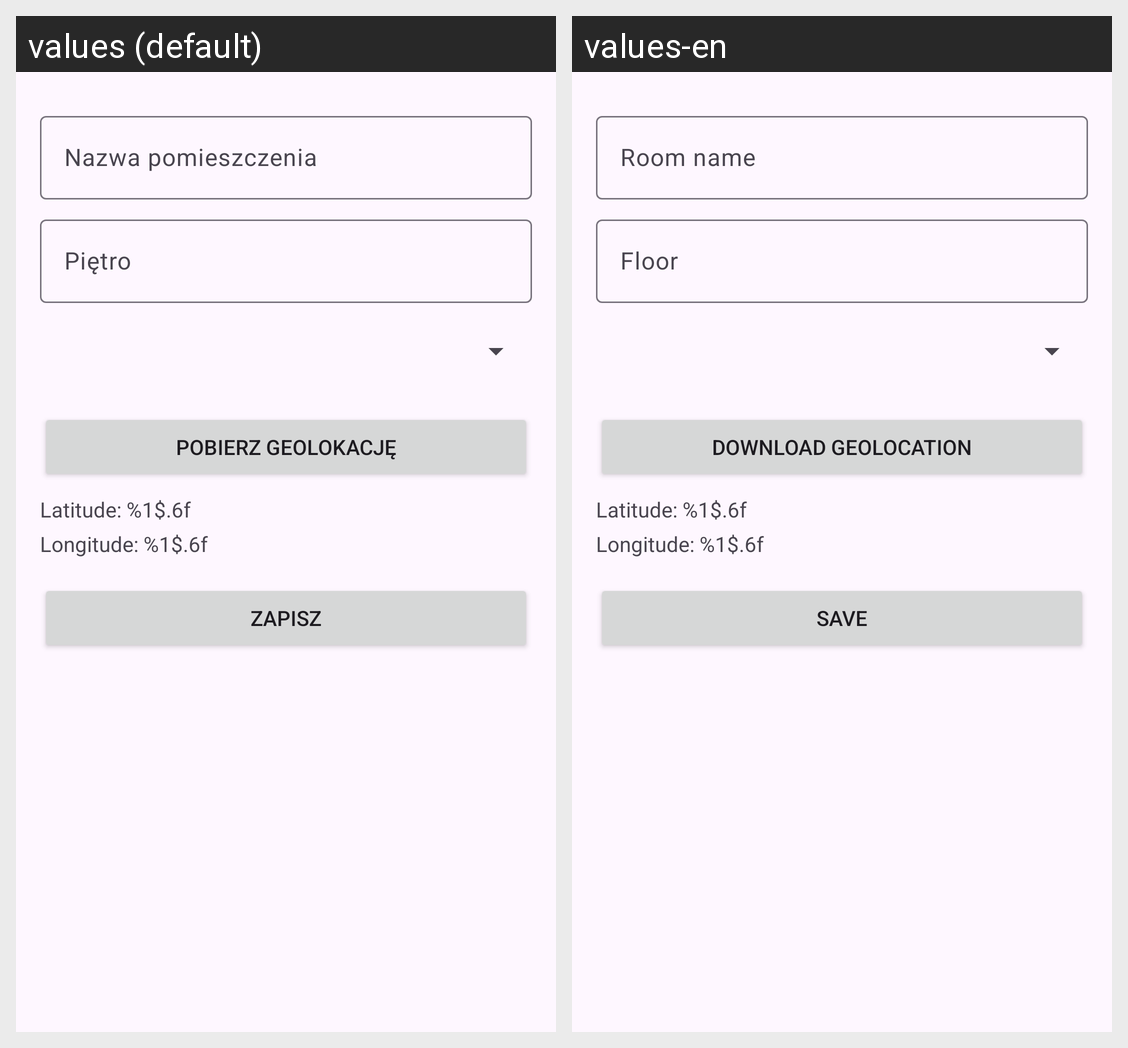

For this localized Android screen grid, give each drawn string resource with its value in every locale shown.
Android screen res/layout/fragment_pomieszczenie_detail.xml rendered under 2 locales, left to right: values (default), values-en. Device: Nexus 5 (rendered at 1080×1920; each locale shown at half size, 540×960, under a caption strip naming it); theme Theme.BiuroInwentarz.
Strings drawn on this screen, with the default value and each locale's value (text and hints the layout hard-codes, and strings that could not be matched under every locale, appear in the picture but are not listed):

room_name
  values: Nazwa pomieszczenia
  values-en: Room name

floor_number
  values: Piętro
  values-en: Floor

download_geolocation
  values: Pobierz Geolokację
  values-en: Download geolocation

latitude
  values: Latitude: %1$.6f
  values-en: Latitude: %1$.6f

longitude
  values: Longitude: %1$.6f
  values-en: Longitude: %1$.6f

save
  values: Zapisz
  values-en: Save
